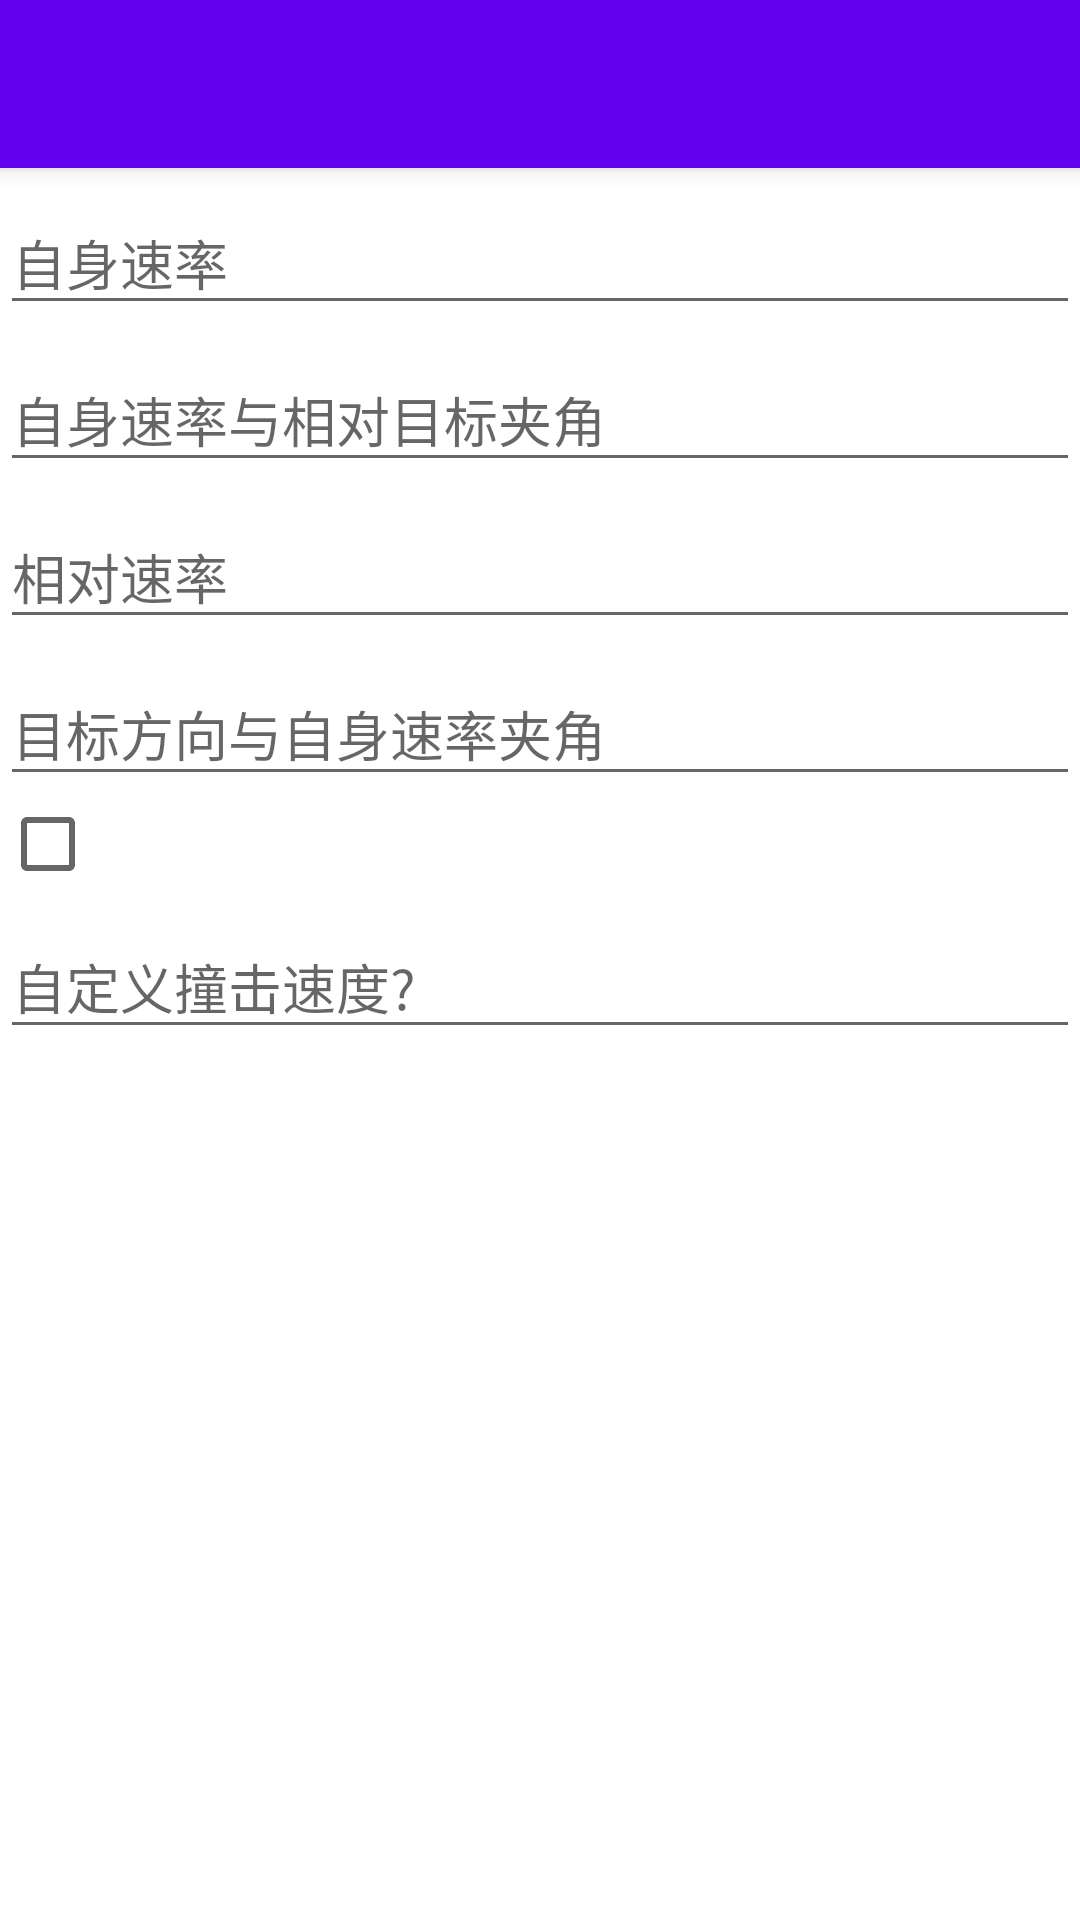

Produce the Android XML layout that renders to this screen, including the resource entries it uses.
<!-- AndroidManifest.xml: application theme AppTheme -->
<!-- res/layout/fragment_firecontrol.xml -->
<?xml version="1.0" encoding="utf-8"?>
<android.support.design.widget.CoordinatorLayout
	xmlns:android="http://schemas.android.com/apk/res/android"
	xmlns:app="http://schemas.android.com/apk/res-auto"
	android:layout_width="match_parent"
	android:layout_height="match_parent"
	android:id="@+id/appcompatmainCoordinatorLayout1">

	<android.support.design.widget.AppBarLayout
		android:layout_width="match_parent"
		app:layout_scrollFlags="scroll|enterAlways"
		android:layout_height="wrap_content">

		<include
			layout="@layout/toolbar"/>

	</android.support.design.widget.AppBarLayout>

	<LinearLayout
		app:layout_behavior="@string/appbar_scrolling_view_behavior"
		android:layout_height="wrap_content"
		app:layout_scrollFlags="scroll|enterAlways"
		android:layout_width="match_parent"
		android:orientation="vertical">

		<android.support.design.widget.TextInputLayout
			android:layout_width="match_parent"
			android:layout_height="wrap_content"
			android:id="@+id/fragmentdeltavTextInputLayout1">

			<EditText
				android:layout_height="wrap_content"
				android:layout_width="match_parent"
				android:ems="10"
				android:hint="自身速率"
				android:inputType="numberDecimal"
				android:id="@+id/fragment_deltav_isp"/>

		</android.support.design.widget.TextInputLayout>

		<android.support.design.widget.TextInputLayout
			android:layout_width="match_parent"
			android:layout_height="wrap_content"
			android:id="@+id/fragmentdeltavTextInputLayout1">

			<EditText
				android:layout_height="wrap_content"
				android:layout_width="match_parent"
				android:ems="10"
				android:hint="自身速率与相对目标夹角"
				android:inputType="numberDecimal"
				android:id="@+id/fragment_deltav_isp"/>

		</android.support.design.widget.TextInputLayout>

		<android.support.design.widget.TextInputLayout
			android:layout_width="match_parent"
			android:layout_height="wrap_content"
			android:id="@+id/fragmentdeltavTextInputLayout1">

			<EditText
				android:layout_height="wrap_content"
				android:layout_width="match_parent"
				android:ems="10"
				android:hint="相对速率"
				android:inputType="numberDecimal"
				android:id="@+id/fragment_deltav_isp"/>

		</android.support.design.widget.TextInputLayout>

		<android.support.design.widget.TextInputLayout
			android:layout_width="match_parent"
			android:layout_height="wrap_content"
			android:id="@+id/fragmentdeltavTextInputLayout1">

			<EditText
				android:layout_height="wrap_content"
				android:layout_width="match_parent"
				android:ems="10"
				android:hint="目标方向与自身速率夹角"
				android:inputType="numberDecimal"
				android:id="@+id/fragment_deltav_isp"/>

		</android.support.design.widget.TextInputLayout>

		<LinearLayout
			android:layout_height="wrap_content"
			android:layout_width="match_parent"
			android:orientation="vertical"
			android:gravity="left">

			<CheckBox
				android:layout_height="wrap_content"
				android:layout_width="wrap_content"/>

			<android.support.design.widget.TextInputLayout
				android:layout_width="match_parent"
				android:layout_height="wrap_content"
				android:id="@+id/fragmentdeltavTextInputLayout1">

				<EditText
					android:layout_height="wrap_content"
					android:layout_width="match_parent"
					android:ems="10"
					android:hint="自定义撞击速度?"
					android:inputType="numberDecimal"
					android:id="@+id/fragment_deltav_isp">

				</EditText>

			</android.support.design.widget.TextInputLayout>

		</LinearLayout>

	</LinearLayout>

</android.support.design.widget.CoordinatorLayout>
<!-- res/layout/toolbar.xml (included above) -->
<?xml version="1.0" encoding="utf-8"?>
<android.support.v7.widget.Toolbar
	xmlns:app="http://schemas.android.com/apk/res-auto"
	xmlns:android="http://schemas.android.com/apk/res/android"
	android:orientation="vertical"
	android:layout_width="match_parent"
	android:background="@color/colorPrimary"
	android:layout_height="wrap_content"
	android:theme="@style/ThemeOverlay.AppCompat.Dark.ActionBar"
	android:minHeight="?attr/actionBarSize"
	android:id="@+id/toolbar">

</android.support.v7.widget.Toolbar>
<!-- resources referenced by this layout -->
<resources>
  <style name="AppTheme" parent="Theme.AppCompat.Light.NoActionBar">
          
  
          <item name="colorPrimary">@color/colorPrimary</item>
          <item name="colorPrimaryDark">#0E76DF</item>
          <item name="colorAccent">#007EFF</item>
  		<item name="android:windowTranslucentStatus"> true </item>
  		<item name="android:windowBackground">@android:color/white</item>
      </style>
  <!-- not gathered from this repository: default colours our renderer supplied (Android Studio template values) -->
  <color name="colorPrimary">#FF6200EE</color>
</resources>
